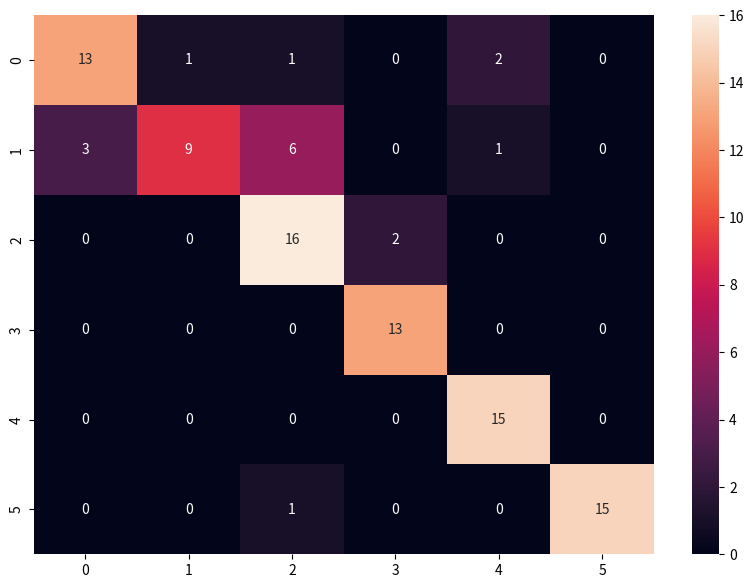

Here is the Python script that generated this plot:
import seaborn as sn
import pandas as pd
import matplotlib.pyplot as plt

problem_name = "problema_1"

matrix = [[13,1,1,0,2,0],
         [3,9,6,0,1,0],
         [0,0,16,2,0,0],
         [0,0,0,13,0,0],
         [0,0,0,0,15,0],
         [0,0,1,0,0,15]]

df_cm = pd.DataFrame(matrix, range(len(matrix)), range(len(matrix)))
plt.figure(figsize=(10,7))
#sn.set(font_scale=1.4) # for label size
sn.heatmap(df_cm, annot=True)#, annot_kws={"size": 16})  # font size
plt.savefig(problem_name + '.png')
